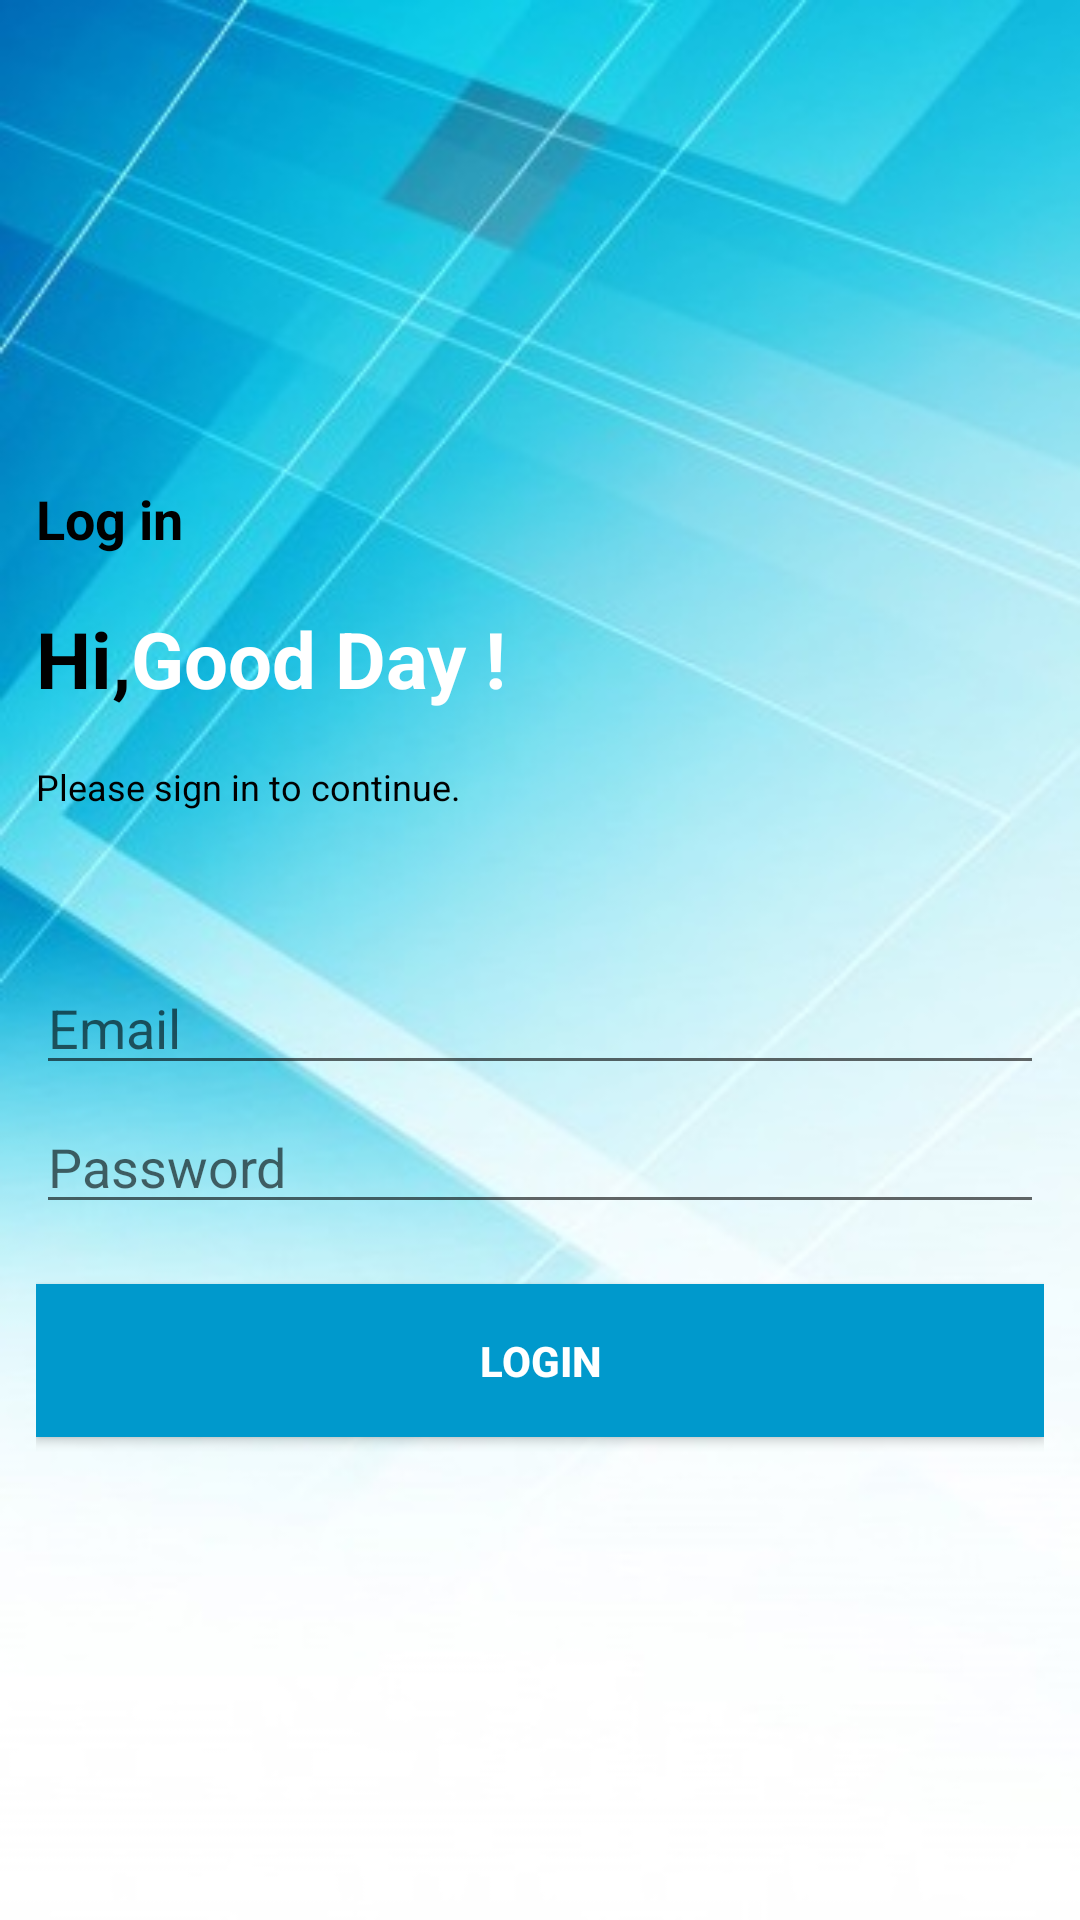

This screen was rendered from an Android layout file. Write that file and the resources it references.
<!-- AndroidManifest.xml: application theme AppTheme -->
<!-- res/layout/login.xml -->
<?xml version="1.0" encoding="utf-8"?>
<LinearLayout xmlns:android="http://schemas.android.com/apk/res/android"
    xmlns:tools="http://schemas.android.com/tools"
    android:layout_width="match_parent"
    android:layout_height="match_parent"
    android:layout_centerVertical="true"
    android:background="@drawable/background"
    android:gravity="center_vertical"
    android:orientation="vertical"
    android:padding="12dp"
    tools:context=".Login.LoginActivity">


            <TextView
                android:layout_width="wrap_content"
                android:layout_height="wrap_content"
                android:layout_marginBottom="12dp"
                android:text="Log in"
                android:textColor="@android:color/black"
                android:textSize="18sp"
                android:textStyle="bold" />

            <LinearLayout
                android:layout_width="wrap_content"
                android:layout_height="wrap_content"
                android:layout_marginTop="5dp"
                android:layout_marginBottom="12dp"
                android:orientation="horizontal">

                <TextView
                    android:layout_width="wrap_content"
                    android:layout_height="wrap_content"
                    android:text="@string/hi"
                    android:textColor="@android:color/black"
                    android:textSize="26sp"
                    android:textStyle="bold" />

                <TextView
                    android:layout_width="wrap_content"
                    android:layout_height="wrap_content"
                    android:text="@string/good_day"
                    android:textColor="@android:color/white"
                    android:textSize="26sp"
                    android:textStyle="bold" />
            </LinearLayout>

            <TextView
                android:layout_width="wrap_content"
                android:layout_height="wrap_content"
                android:layout_marginTop="5dp"
                android:layout_marginEnd="12dp"
                android:text="@string/please_sign_in_to_continue"
                android:textColor="@android:color/black"
                android:textSize="12sp" />

            <EditText
                android:id="@+id/email"
                android:layout_width="match_parent"
                android:layout_height="wrap_content"
                android:layout_marginTop="50dp"
                android:hint="@string/email"
                android:imeOptions="actionNext"
                android:inputType="textEmailAddress"
                android:maxLines="1"
                android:singleLine="true" />

            <EditText
                android:id="@+id/password"
                android:layout_width="match_parent"
                android:layout_height="wrap_content"
                android:layout_marginTop="5dp"
                android:focusable="true"
                android:hint="@string/password"
                android:imeOptions="actionDone"
                android:inputType="textPassword"
                android:maxLines="1"
                android:singleLine="true" />

            <Button

                android:id="@+id/login"
                android:layout_width="match_parent"
                android:layout_height="wrap_content"
                android:layout_gravity="bottom"
                android:layout_marginTop="20dp"
                android:background="@android:color/holo_blue_dark"
                android:padding="16dp"
                android:text="@string/login_button"
                android:textColor="@android:color/white"
                android:textSize="14sp"
                android:textStyle="bold" />

            <ProgressBar
                android:id="@+id/progressBar"
                android:layout_width="wrap_content"
                android:layout_height="wrap_content"
                android:visibility="gone" />
</LinearLayout>
<!-- resources referenced by this layout -->
<resources>
  <!-- drawable background: jpg bitmap (drawable, 31284 bytes) -->
  <string name="email">Email</string>
  <string name="good_day">Good Day !</string>
  <string name="hi">Hi,</string>
  <string name="login_button">LOGIN</string>
  <string name="password">Password</string>
  <string name="please_sign_in_to_continue">Please sign in to continue.</string>
  <style name="AppTheme" parent="Theme.AppCompat.DayNight.NoActionBar">
          
          <item name="colorPrimary">@android:color/holo_blue_light</item>
          <item name="colorPrimaryDark">@android:color/holo_blue_dark</item>
          <item name="colorAccent">@android:color/holo_blue_dark</item>
  
      </style>
</resources>
